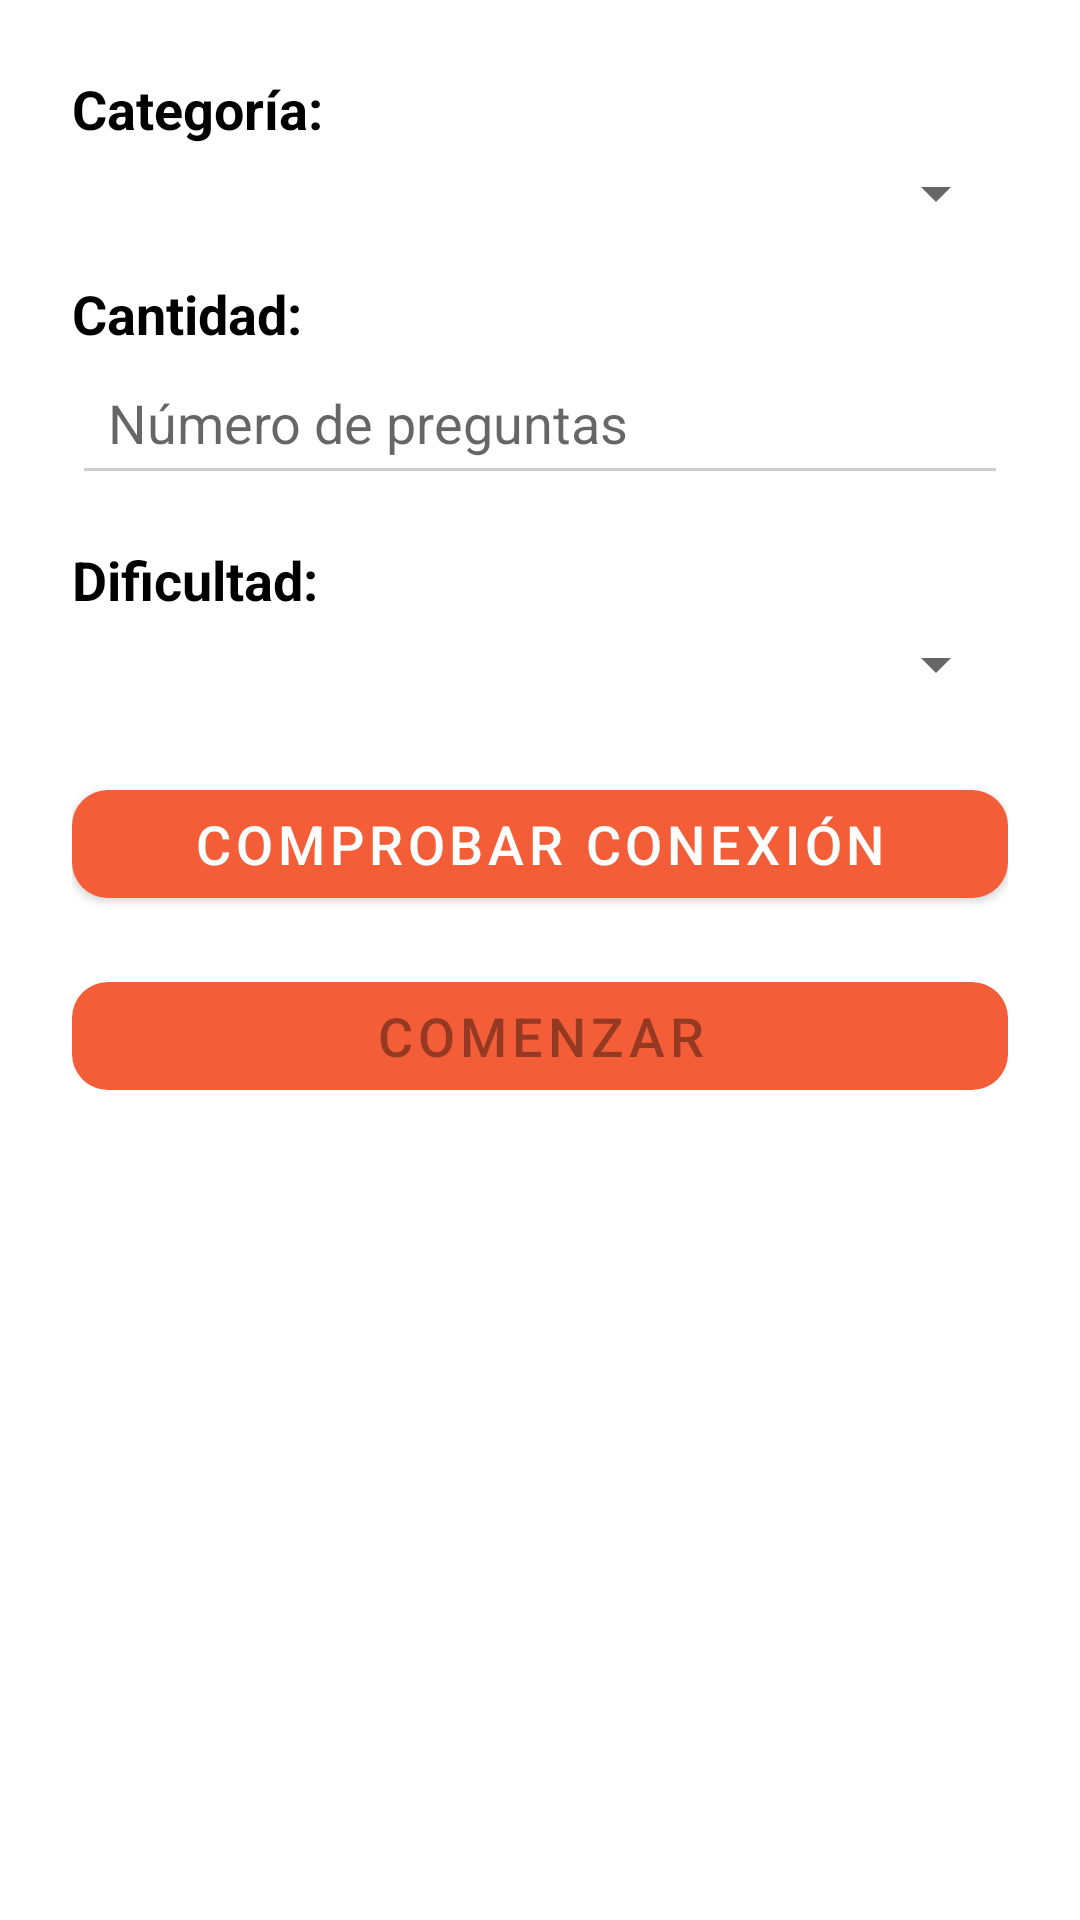

Layout XML and referenced resources for this Android screen:
<!-- AndroidManifest.xml: application theme Theme.Teletrivia -->
<!-- res/layout/activity_main.xml -->
<?xml version="1.0" encoding="utf-8"?>
<androidx.constraintlayout.widget.ConstraintLayout xmlns:android="http://schemas.android.com/apk/res/android"
    xmlns:app="http://schemas.android.com/apk/res-auto"
    xmlns:tools="http://schemas.android.com/tools"
    android:id="@+id/main"
    android:layout_width="match_parent"
    android:layout_height="match_parent"
    tools:context=".MainActivity">


    
    <ScrollView
        android:layout_width="match_parent"
        android:layout_height="match_parent"
        android:fillViewport="true"
        app:layout_constraintTop_toTopOf="parent"
        app:layout_constraintBottom_toBottomOf="parent"
        app:layout_constraintStart_toStartOf="parent"
        app:layout_constraintEnd_toEndOf="parent">

        <LinearLayout
            android:layout_width="match_parent"
            android:layout_height="wrap_content"
            android:orientation="vertical"
            android:padding="24dp"
            android:background="@android:color/transparent">

            <TextView
                android:layout_width="wrap_content"
                android:layout_height="wrap_content"
                android:text="Categoría:"
                android:textColor="#000000"
                android:textSize="18sp"
                android:textStyle="bold" />

            <Spinner
                android:id="@+id/spinnerCategoria"
                android:layout_width="match_parent"
                android:layout_height="wrap_content"
                android:layout_marginTop="4dp" />

            <TextView
                android:layout_width="wrap_content"
                android:layout_height="wrap_content"
                android:layout_marginTop="16dp"
                android:text="Cantidad:"
                android:textColor="#000000"
                android:textSize="18sp"
                android:textStyle="bold" />

            <EditText
                android:id="@+id/editCantidad"
                android:layout_width="match_parent"
                android:layout_height="wrap_content"
                android:hint="Número de preguntas"
                android:inputType="number"
                android:backgroundTint="#CCCCCC"
                android:padding="12dp"
                android:textColor="#000000" />

            <TextView
                android:layout_width="wrap_content"
                android:layout_height="wrap_content"
                android:layout_marginTop="16dp"
                android:text="Dificultad:"
                android:textColor="#000000"
                android:textSize="18sp"
                android:textStyle="bold" />

            <Spinner
                android:id="@+id/spinnerDificultad"
                android:layout_width="match_parent"
                android:layout_height="wrap_content"
                android:layout_marginTop="4dp" />

            <com.google.android.material.button.MaterialButton
                android:id="@+id/btnConexion"
                android:layout_width="match_parent"
                android:layout_height="wrap_content"
                android:layout_marginTop="24dp"
                android:text="Comprobar Conexión"
                android:textSize="18sp"
                app:backgroundTint="#F35D38"
                app:cornerRadius="12dp"
                app:elevation="4dp" />

            <com.google.android.material.button.MaterialButton
                android:id="@+id/btnComenzar"
                android:layout_width="match_parent"
                android:layout_height="wrap_content"
                android:layout_marginTop="16dp"
                android:text="Comenzar"
                android:enabled="false"
                android:textSize="18sp"
                app:backgroundTint="#F35D38"
                app:cornerRadius="12dp"
                app:elevation="4dp" />

        </LinearLayout>
    </ScrollView>

</androidx.constraintlayout.widget.ConstraintLayout>
<!-- resources referenced by this layout -->
<resources>
  <style name="Theme.Teletrivia" parent="Theme.MaterialComponents.DayNight.DarkActionBar">
          
          <item name="colorPrimary">@color/purple_500</item>
          <item name="colorPrimaryVariant">@color/purple_700</item>
          <item name="colorOnPrimary">@color/white</item>
          
          <item name="colorSecondary">@color/teal_200</item>
          <item name="colorSecondaryVariant">@color/teal_700</item>
          <item name="colorOnSecondary">@color/black</item>
          
          <item name="android:statusBarColor">?attr/colorPrimaryVariant</item>
          
      </style>
  <!-- not gathered from this repository: default colours our renderer supplied (Android Studio template values) -->
  <color name="purple_500">#FF6200EE</color>
  <color name="purple_700">#FF3700B3</color>
  <color name="teal_200">#FF03DAC5</color>
  <color name="teal_700">#FF018786</color>
  <color name="black">#FF000000</color>
  <color name="white">#FFFFFFFF</color>
</resources>
